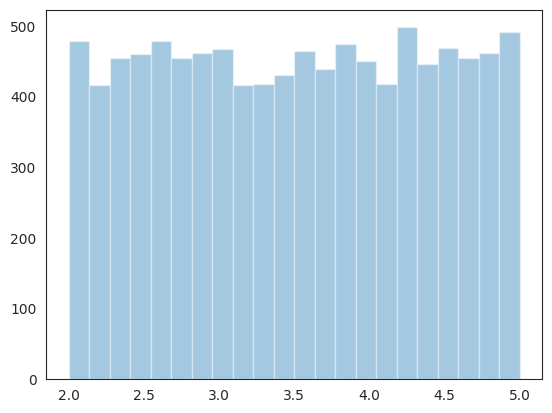

Python code for this plot:
import random as rn
import matplotlib.pyplot as plt
import seaborn as sns
import statistics as st
import math

sns.set_style("white")


def uniform(a, b):
    r = rn.random()
    return r*(b-a) + a

def calculoacumulada(data, a, b):
    acum = []
    serie = data[0:10:1]
    serie.sort()
    for i in range(len(serie)):
        x = (serie[i] - a)/(b-a)
        acum.append(x)
    return acum

def resta(data, s):
    resta = []
    for i in range(10):
        r = s[i] - data[i]
        resta.append(r)
    return resta

if __name__ == "__main__":
    data = []
    a = 2
    b = 5
    for i in range(10000):
        data.append(uniform(a, b))

    s = [0.1, 0.2, 0.3, 0.4, 0.5, 0.6, 0.7, 0.8, 0.9, 1]

    print(data)
    print(calculoacumulada(data, a, b))
    print(resta(data, s))

    sns.distplot(data, kde=False)
    plt.show()